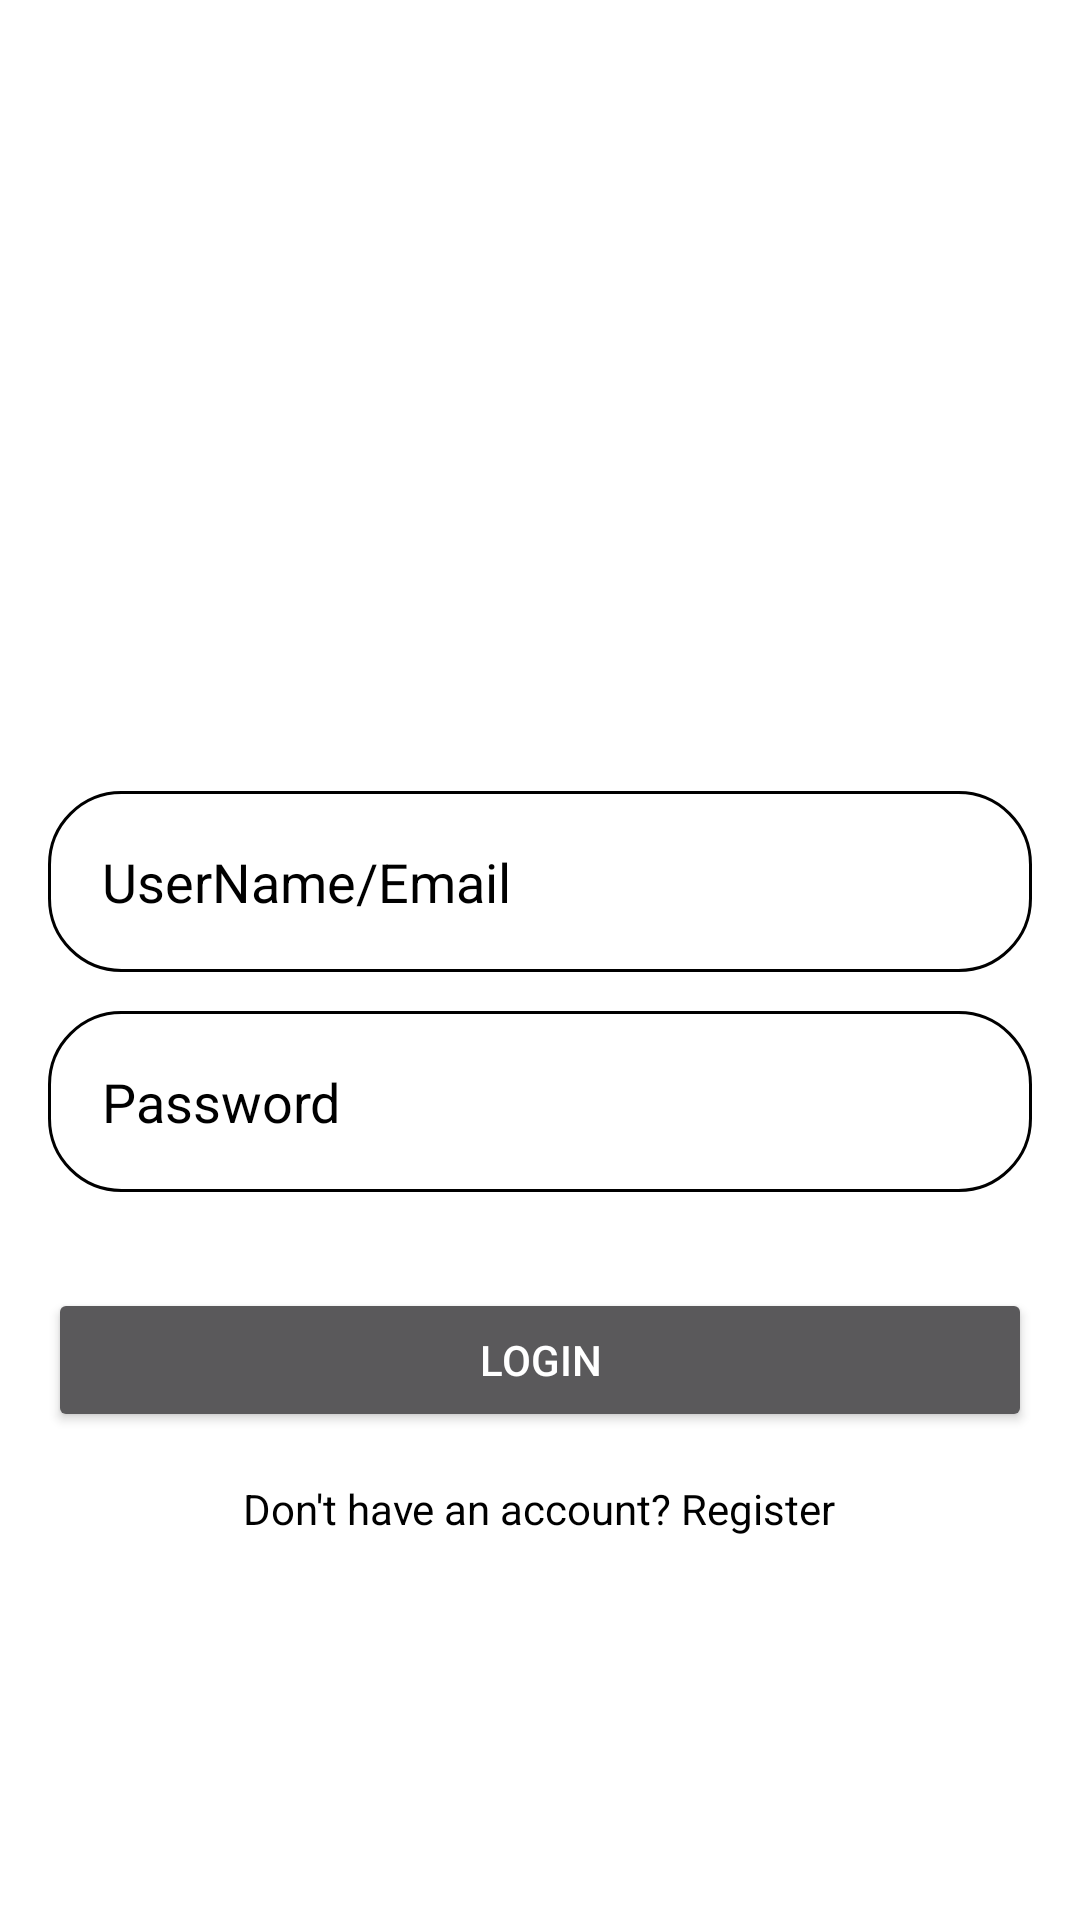

This screen was rendered from an Android layout file. Write that file and the resources it references.
<!-- AndroidManifest.xml: activity theme Theme.AppCompat -->
<!-- res/layout/activity_login.xml -->
<?xml version="1.0" encoding="utf-8"?>
<RelativeLayout xmlns:android="http://schemas.android.com/apk/res/android"
    android:layout_width="match_parent"
    android:layout_height="match_parent"
    android:padding="16dp"
    android:background="#FFFFFF"
    android:gravity="center">

    <ImageView
        android:layout_width="120dp"
        android:layout_height="120dp"
        android:src="@drawable/ic_login_register"
        android:layout_centerInParent="true"
        android:layout_above="@+id/editTextUserName"
        android:layout_marginBottom="16dp"/>
    <EditText
        android:id="@+id/editTextUserName"
        android:layout_width="match_parent"
        android:layout_height="wrap_content"
        android:hint="@string/username_or_email"
        android:textColorHint="#000000"
        android:inputType="textVisiblePassword|textNoSuggestions"
        android:layout_centerInParent="true"
        android:layout_marginBottom="8dp"
        android:textColor="#000000"
        android:autofillHints="emailAddress"
        android:background="@drawable/rounded_corners"
        android:padding="18dp"/>

    <EditText
        android:id="@+id/editTextPassword"
        android:layout_width="match_parent"
        android:layout_height="wrap_content"
        android:hint="@string/password"
        android:inputType="textPassword"
        android:layout_below="@id/editTextUserName"
        android:layout_centerInParent="true"
        android:textColorHint="#000000"
        android:layout_marginBottom="16dp"
        android:textColor="#000000"
        android:importantForAutofill="no"
        android:autofillHints="password"
        android:layout_marginTop="5dp"
        android:background="@drawable/rounded_corners"
        android:padding="18dp"/>

    <Button
        android:id="@+id/buttonLogin"
        android:layout_width="match_parent"
        android:layout_height="48dp"
        android:text="@string/login"
        android:layout_below="@id/editTextPassword"
        android:layout_centerInParent="true"
        android:layout_marginTop="16dp"/>

    <TextView
        android:id="@+id/textViewRegister"
        android:layout_width="wrap_content"
        android:layout_height="wrap_content"
        android:text="@string/no_account_register"
        android:layout_below="@id/buttonLogin"
        android:layout_centerHorizontal="true"
        android:layout_marginTop="16dp"
        android:textColor="#000000"/>
</RelativeLayout>
<!-- resources referenced by this layout -->
<resources>
  <!-- drawable rounded_corners (drawable) -->
  <?xml version="1.0" encoding="utf-8"?>
  <shape xmlns:android="http://schemas.android.com/apk/res/android"
      android:shape="rectangle">
      <corners android:radius="24dp"/>
      <stroke android:width="1dip" android:color="#000000"/>
  
  </shape>
  <string name="login">Login</string>
  <string name="no_account_register">Don\'t have an account? Register</string>
  <string name="password">Password</string>
  <string name="username_or_email">UserName/Email</string>
</resources>
